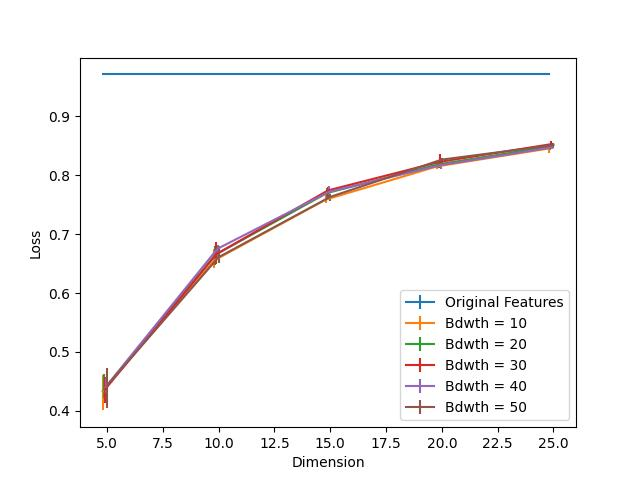

Values plotted in this chart, from the file beside it:
Dimension, Bdwth = 10, Bdwth = 10 25, Bdwth = 10 75, Bdwth = 20, Bdwth = 20 25, Bdwth = 20 75, Bdwth = 30, Bdwth = 30 25, Bdwth = 30 75, Bdwth = 40, Bdwth = 40 25, Bdwth = 40 75, Bdwth = 50, Bdwth = 50 25, Bdwth = 50 75, Original Features
5, 0.4332, 0.0324, 0.0271, 0.436, 0.0147, 0.0271, 0.4358, 0.0225, 0.0221, 0.4412, 0.0113, 0.0144, 0.4428, 0.0387, 0.0307, 0.9711
10, 0.6554, 0.0123, 0.0192, 0.6648, 0.0174, 0.0142, 0.6661, 0.0164, 0.0212, 0.6752, 0.0172, 0.0068, 0.6609, 0.0094, 0.0189, 0.9711
15, 0.7586, 0.0063, 0.0124, 0.7697, 0.0103, 0.0079, 0.7742, 0.0123, 0.0055, 0.7719, 0.0061, 0.0092, 0.7632, 0.0074, 0.0057, 0.9711
20, 0.8151, 0.0047, 0.0046, 0.8185, 0.0055, 0.0045, 0.8226, 0.0098, 0.0132, 0.8171, 0.0058, 0.0072, 0.8265, 0.0092, 0.0024, 0.9711
25, 0.8454, 0.0071, 0.0061, 0.8487, 0.0058, 0.0048, 0.8527, 0.0079, 0.0054, 0.8473, 0.0026, 0.0065, 0.8511, 0.0055, 0.0036, 0.9711
